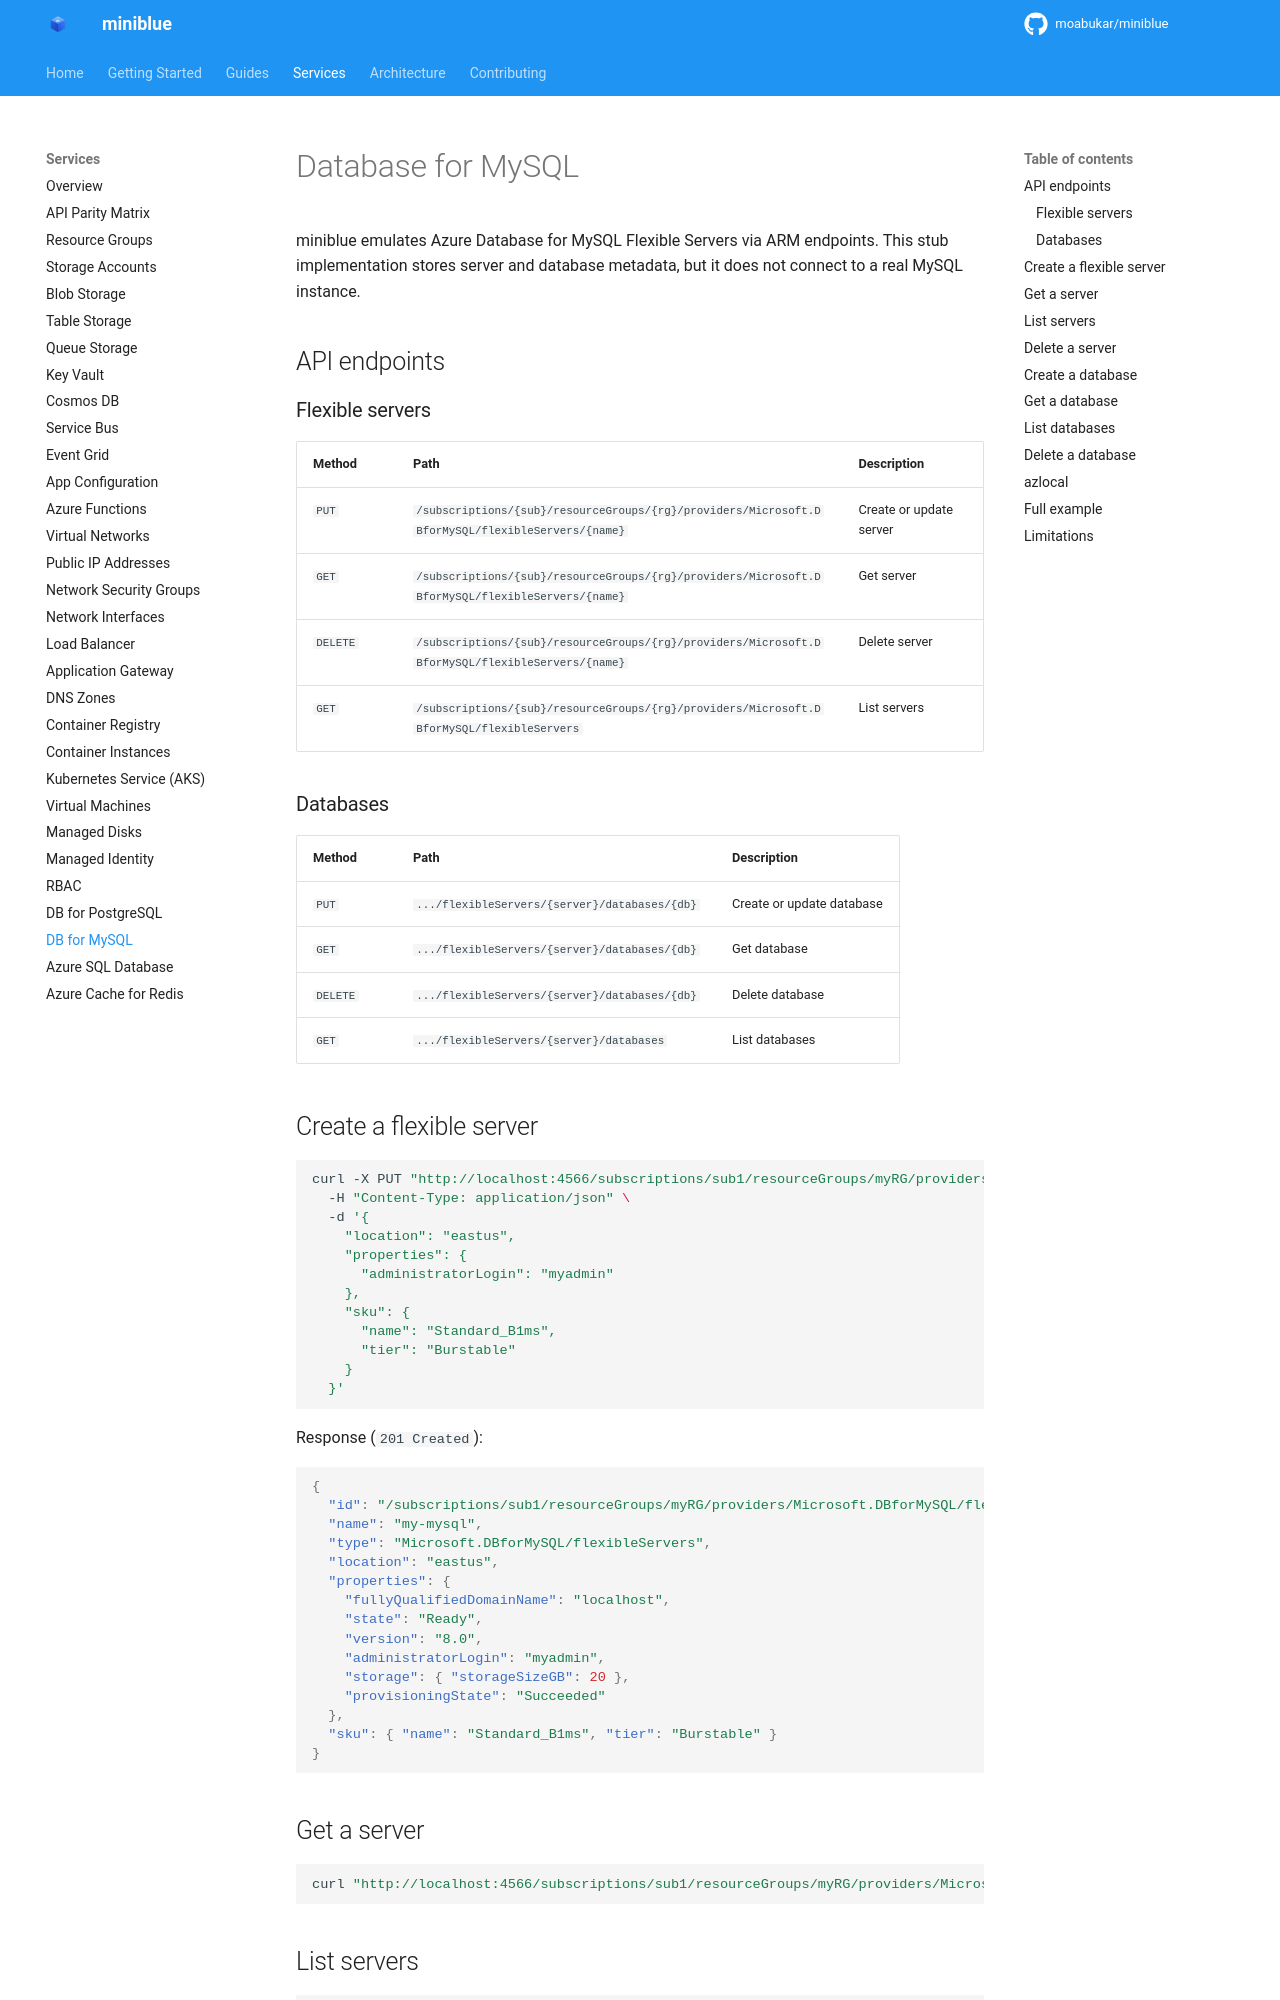

repository: kewalaka/miniblue · page: services/database-mysql/index.html · generator: mkdocs

# Database for MySQL

miniblue emulates Azure Database for MySQL Flexible Servers via ARM endpoints. This stub implementation stores server and database metadata, but it does not connect to a real MySQL instance.

## API endpoints

### Flexible servers

| Method | Path | Description |
|--------|------|-------------|
| `PUT` | `/subscriptions/{sub}/resourceGroups/{rg}/providers/Microsoft.DBforMySQL/flexibleServers/{name}` | Create or update server |
| `GET` | `/subscriptions/{sub}/resourceGroups/{rg}/providers/Microsoft.DBforMySQL/flexibleServers/{name}` | Get server |
| `DELETE` | `/subscriptions/{sub}/resourceGroups/{rg}/providers/Microsoft.DBforMySQL/flexibleServers/{name}` | Delete server |
| `GET` | `/subscriptions/{sub}/resourceGroups/{rg}/providers/Microsoft.DBforMySQL/flexibleServers` | List servers |

### Databases

| Method | Path | Description |
|--------|------|-------------|
| `PUT` | `.../flexibleServers/{server}/databases/{db}` | Create or update database |
| `GET` | `.../flexibleServers/{server}/databases/{db}` | Get database |
| `DELETE` | `.../flexibleServers/{server}/databases/{db}` | Delete database |
| `GET` | `.../flexibleServers/{server}/databases` | List databases |

## Create a flexible server

```bash
curl -X PUT "http://localhost:4566/subscriptions/sub1/resourceGroups/myRG/providers/Microsoft.DBforMySQL/flexibleServers/my-mysql" \
  -H "Content-Type: application/json" \
  -d '{
    "location": "eastus",
    "properties": {
      "administratorLogin": "myadmin"
    },
    "sku": {
      "name": "Standard_B1ms",
      "tier": "Burstable"
    }
  }'
```

Response (`201 Created`):

```json
{
  "id": "/subscriptions/sub1/resourceGroups/myRG/providers/Microsoft.DBforMySQL/flexibleServers/my-mysql",
  "name": "my-mysql",
  "type": "Microsoft.DBforMySQL/flexibleServers",
  "location": "eastus",
  "properties": {
    "fullyQualifiedDomainName": "localhost",
    "state": "Ready",
    "version": "8.0",
    "administratorLogin": "myadmin",
    "storage": { "storageSizeGB": 20 },
    "provisioningState": "Succeeded"
  },
  "sku": { "name": "Standard_B1ms", "tier": "Burstable" }
}
```

## Get a server

```bash
curl "http://localhost:4566/subscriptions/sub1/resourceGroups/myRG/providers/Microsoft.DBforMySQL/flexibleServers/my-mysql"
```

## List servers

```bash
curl "http://localhost:4566/subscriptions/sub1/resourceGroups/myRG/providers/Microsoft.DBforMySQL/flexibleServers"
```
